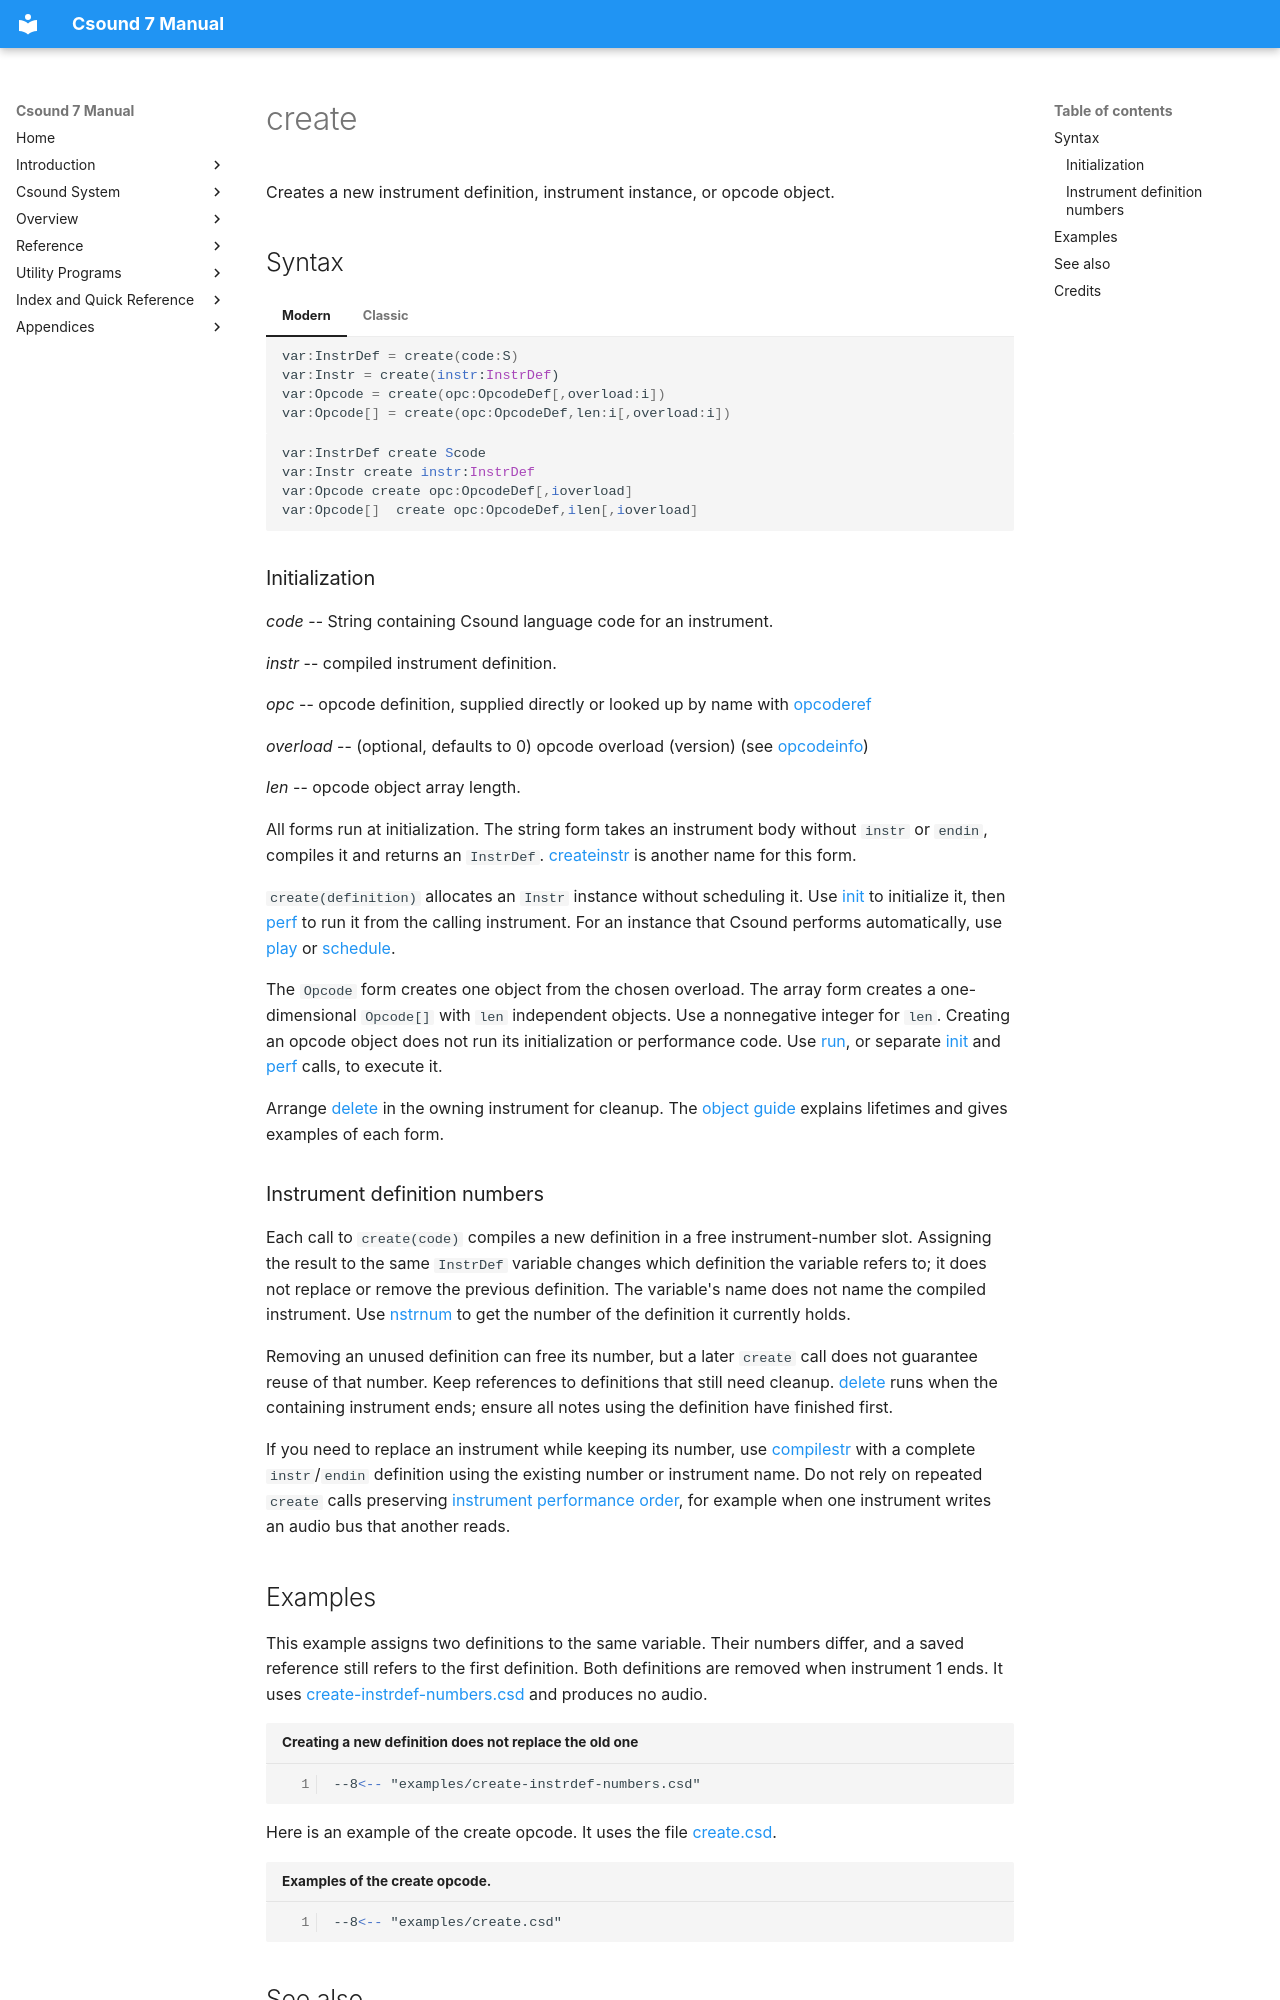

repository: PasqualeMainolfi/csound_manual · page: opcodes/create/index.html · generator: mkdocs

<!--
id:create
category:Instrument Control:Initialization and Reinitialization
-->

# create
Creates a new instrument definition, instrument instance, or opcode object.

## Syntax
=== "Modern"
    ``` csound-orc
    var:InstrDef = create(code:S)
    var:Instr = create(instr:InstrDef)
    var:Opcode = create(opc:OpcodeDef[,overload:i])
    var:Opcode[] = create(opc:OpcodeDef,len:i[,overload:i])
    ```

=== "Classic"
    ``` csound-orc
    var:InstrDef create Scode
    var:Instr create instr:InstrDef
    var:Opcode create opc:OpcodeDef[,ioverload] 
    var:Opcode[]  create opc:OpcodeDef,ilen[,ioverload] 
    ```

### Initialization

_code_ -- String containing Csound language code for an instrument.

_instr_ -- compiled instrument definition.

_opc_ -- opcode definition, supplied directly or looked up by name with [opcoderef](opcoderef.md)

_overload_ -- (optional, defaults to 0) opcode overload (version) (see
[opcodeinfo](../opcodes/opcodeinfo.md))

_len_ -- opcode object array length.

All forms run at initialization. The string form takes an instrument body without `instr` or `endin`, compiles it and returns an `InstrDef`. [createinstr](createinstr.md) is another name for this form.

`create(definition)` allocates an `Instr` instance without scheduling it. Use [init](init.md) to initialize it, then [perf](perf.md) to run it from the calling instrument. For an instance that Csound performs automatically, use [play](play.md) or [schedule](schedule.md).

The `Opcode` form creates one object from the chosen overload. The array form creates a one-dimensional `Opcode[]` with `len` independent objects. Use a nonnegative integer for `len`. Creating an opcode object does not run its initialization or performance code. Use [run](run.md), or separate [init](init.md) and [perf](perf.md) calls, to execute it.

Arrange [delete](delete.md) in the owning instrument for cleanup. The [object guide](../orch/instrument-and-opcode-objects.md) explains lifetimes and gives examples of each form.

### Instrument definition numbers

Each call to `create(code)` compiles a new definition in a free instrument-number slot. Assigning the result to the same `InstrDef` variable changes which definition the variable refers to; it does not replace or remove the previous definition. The variable's name does not name the compiled instrument. Use [nstrnum](nstrnum.md) to get the number of the definition it currently holds.

Removing an unused definition can free its number, but a later `create` call does not guarantee reuse of that number. Keep references to definitions that still need cleanup. [delete](delete.md) runs when the containing instrument ends; ensure all notes using the definition have finished first.

If you need to replace an instrument while keeping its number, use [compilestr](compilestr.md) with a complete `instr`/`endin` definition using the existing number or instrument name. Do not rely on repeated `create` calls preserving [instrument performance order](../orch/instruments.md), for example when one instrument writes an audio bus that another reads.
